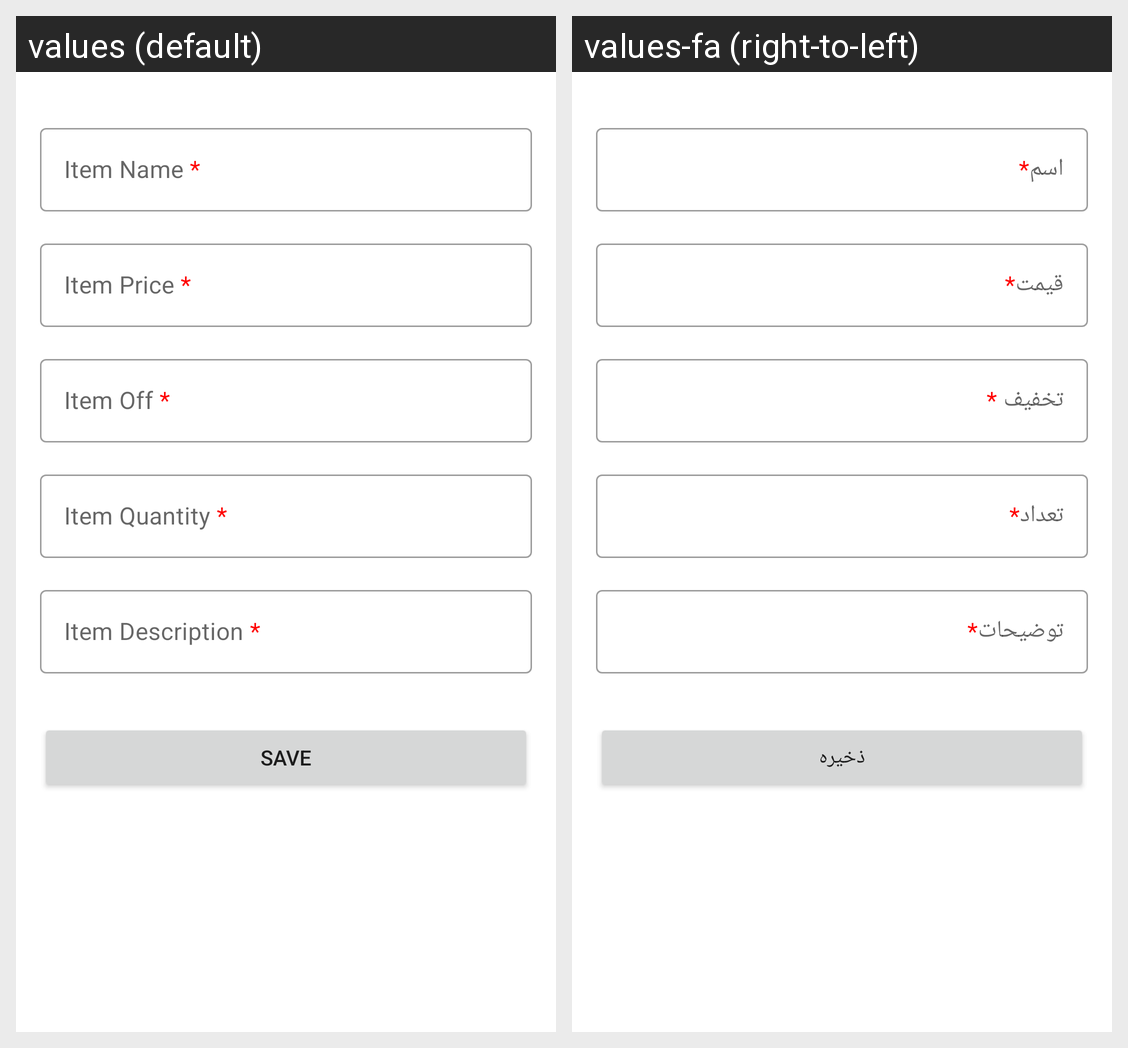

The Android screen above is rendered under two locales of the same app. Produce the string resources it draws, with the default and per-locale values.
Android screen res/layout/fragment_add_item.xml rendered under 2 locales, left to right: values (default), values-fa (right-to-left). Device: Nexus 5 (rendered at 1080×1920; each locale shown at half size, 540×960, under a caption strip naming it); theme Theme.AgriStore.
Strings drawn on this screen, with the default value and each locale's value (text and hints the layout hard-codes, and strings that could not be matched under every locale, appear in the picture but are not listed):

item_name_req
  values: Item Name *
  values-fa: اسم*

item_price_req
  values: Item Price *
  values-fa: قیمت*

item_off_req
  values: Item Off *
  values-fa: تخفیف *

item_quantity_req
  values: Item Quantity *
  values-fa: تعداد*

item_description_req
  values: Item Description *
  values-fa: توضیحات*

save_action
  values: Save
  values-fa: ذخیره
